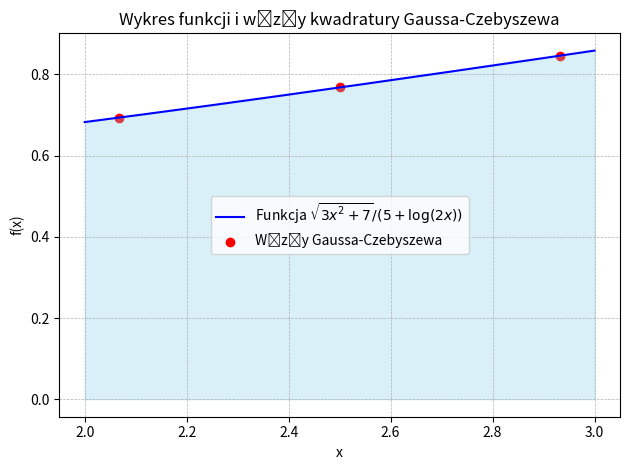

Reproduce this figure in Python.
import matplotlib.pyplot as plt
from numpy import linspace, sqrt, log
from scipy.special import roots_chebyt

# Definicja funkcji
def f(x):
    return sqrt(3 * x**2 + 7) / (5 + log(2*x))

# Przedział
a, b = 2, 3

# Liczba węzłów
n = 3

# Zmiana zmiennych dla węzłów Czebyszewa
t_nodes, _ = roots_chebyt(n)
x_nodes = (b - a) / 2 * t_nodes + (b + a) / 2
y_nodes = f(x_nodes)

# Rysowanie funkcji
x = linspace(a, b, 400)
y = f(x)
plt.plot(x, y, label='Funkcja $\\sqrt{3x^2 + 7} / (5 + \\log(2x))$', color='blue')

# Zaznaczenie węzłów kwadratury Gaussa-Czebyszewa
plt.scatter(x_nodes, y_nodes, color='red', label='Węzły Gaussa-Czebyszewa')

plt.fill_between(x, y, color='skyblue', alpha=0.3)
plt.title('Wykres funkcji i węzły kwadratury Gaussa-Czebyszewa')
plt.xlabel('x')
plt.ylabel('f(x)')
plt.legend()
plt.grid(True, which='both', linestyle='--', linewidth=0.5)
plt.tight_layout()

# Wyświetlenie wykresu
plt.show()
